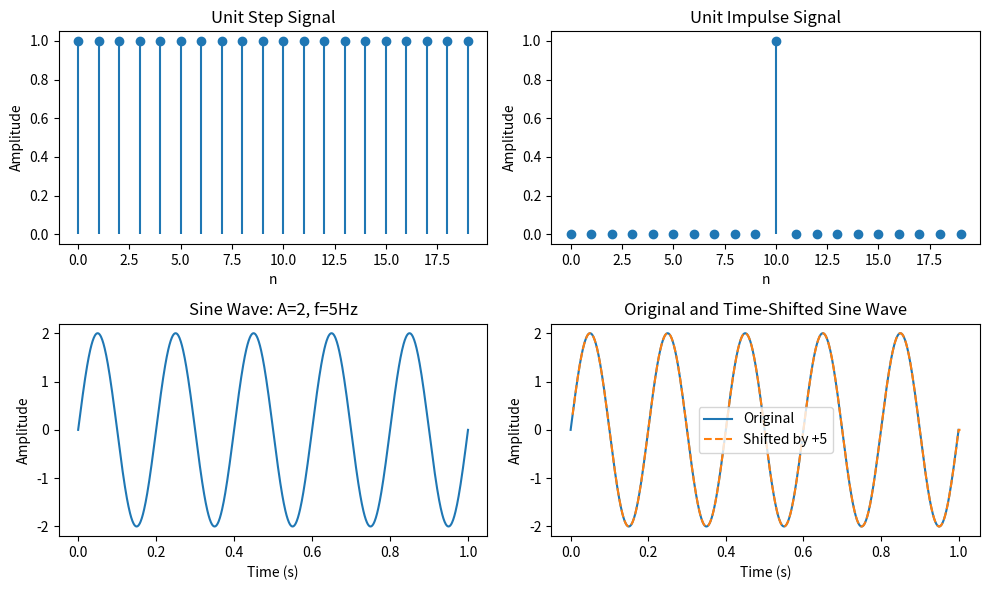
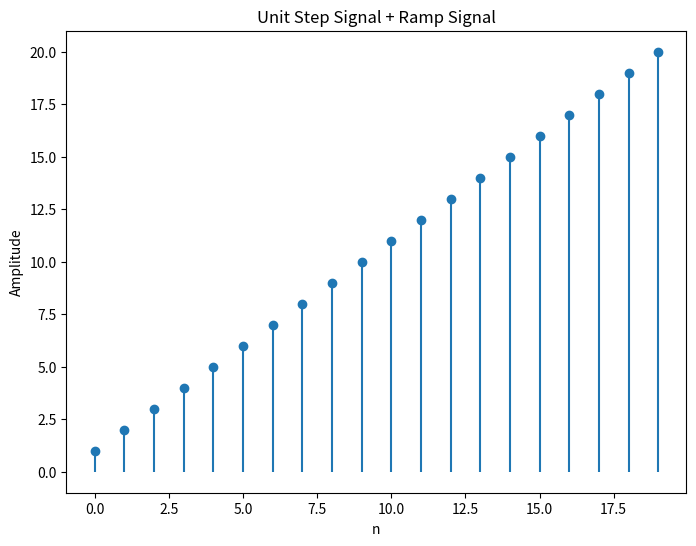
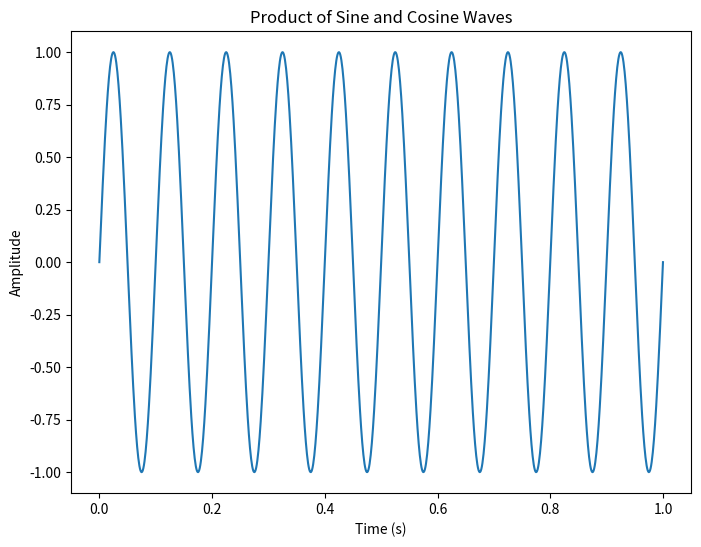

Here is the Python script that generated these plots, in order:
import numpy as np
import matplotlib.pyplot as plt
n = np.arange(20)
unit_step = np.heaviside(n, 1)
unit_impulse = np.zeros(20)
unit_impulse[10] = 1 

plt.figure(figsize=(10, 6))
plt.subplot(2, 2, 1)
plt.stem(n, unit_step, basefmt=" ")
plt.title('Unit Step Signal')
plt.xlabel('n')
plt.ylabel('Amplitude')
plt.subplot(2, 2, 2)
plt.stem(n, unit_impulse, basefmt=" ")
plt.title('Unit Impulse Signal')
plt.xlabel('n')
plt.ylabel('Amplitude')

# 2. Generate a sine wave of amplitude 2, frequency 5 Hz, phase 0, over 10 to 1
t = np.linspace(0, 1, 1000) 
sine_wave = 2 * np.sin(2 * np.pi * 5 * t) 
plt.subplot(2, 2, 3)
plt.plot(t, sine_wave)
plt.title('Sine Wave: A=2, f=5Hz')
plt.xlabel('Time (s)')
plt.ylabel('Amplitude')

# 3. Perform time shifting on the sine wave by +5 units and plot both original and shifted signals
shift_amount = 5
shifted_t = t + (shift_amount / 1000)  # Adjust time axis for shifting
shifted_sine_wave = np.interp(shifted_t, t, sine_wave, left=0, right=0)  # Interpolate to align
plt.subplot(2, 2, 4)
plt.plot(t, sine_wave, label='Original')
plt.plot(shifted_t, shifted_sine_wave, label='Shifted by +5', linestyle='--')
plt.title('Original and Time-Shifted Sine Wave')
plt.xlabel('Time (s)')
plt.ylabel('Amplitude')
plt.legend()
plt.tight_layout()
plt.show()

# 4. Perform addition of the unit step and ramp signal and plot the result
ramp_signal = np.arange(20)  # Ramp signal
unit_step_plus_ramp = unit_step + ramp_signal
plt.figure(figsize=(8, 6))
plt.stem(n, unit_step_plus_ramp, basefmt=" ")
plt.title('Unit Step Signal + Ramp Signal')
plt.xlabel('n')
plt.ylabel('Amplitude')
plt.show()

# 5. Multiply a sine and cosine wave of same frequency and plot the result
cosine_wave = np.cos(2 * np.pi * 5 * t) 
product_wave = sine_wave * cosine_wave  

plt.figure(figsize=(8, 6))
plt.plot(t, product_wave)
plt.title('Product of Sine and Cosine Waves')
plt.xlabel('Time (s)')
plt.ylabel('Amplitude')
plt.show()